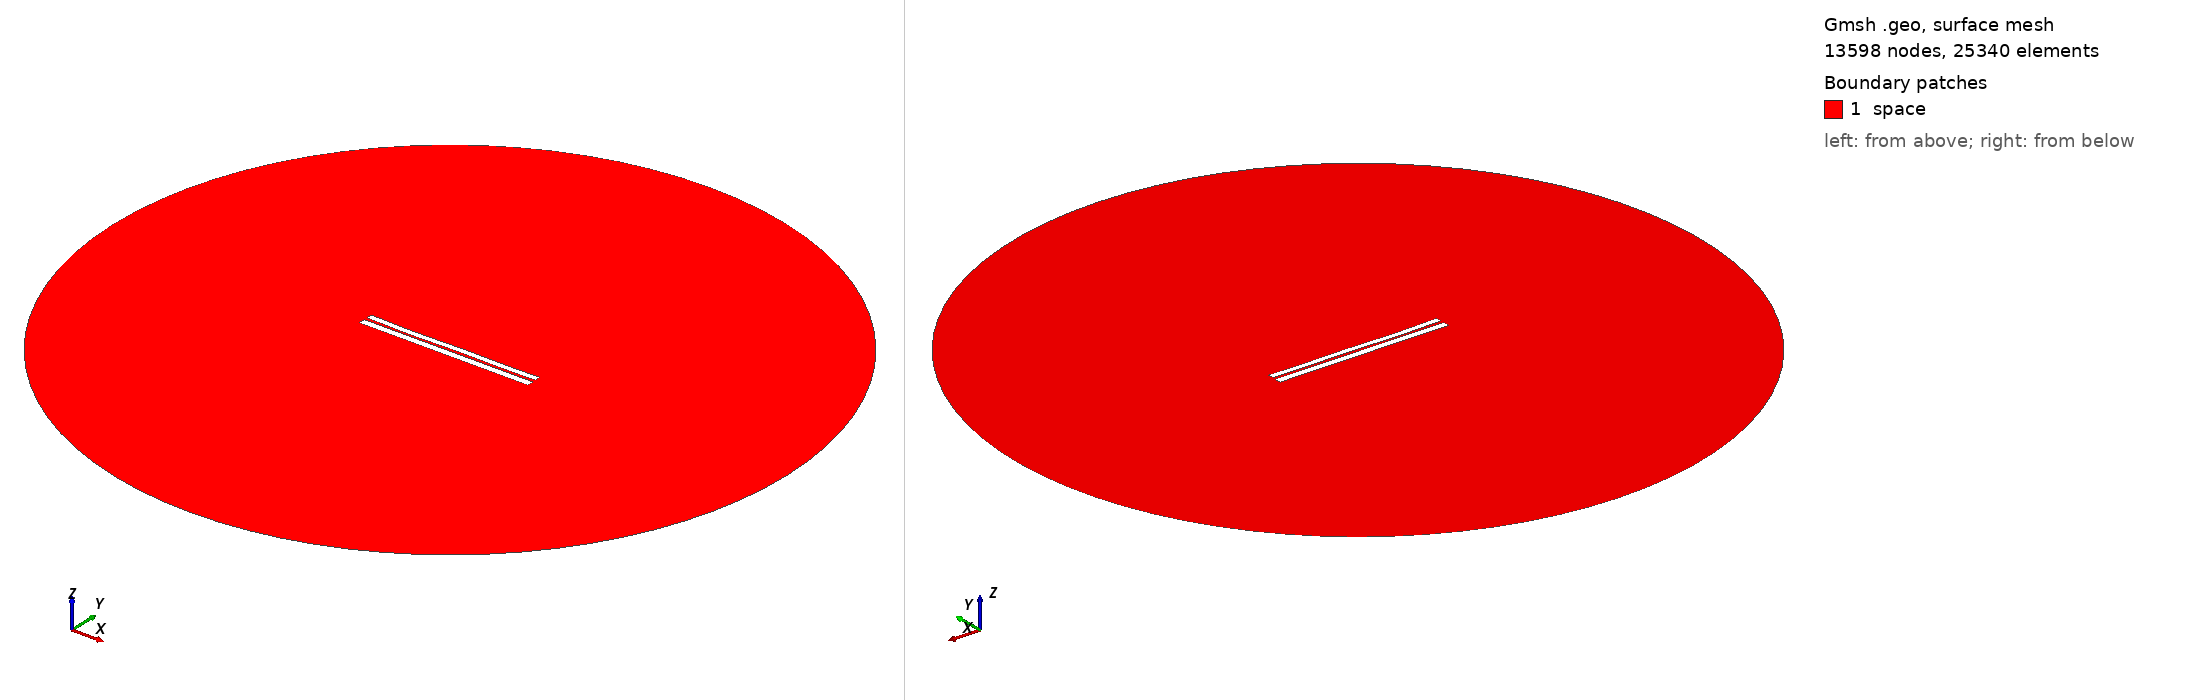

Gmsh geometry script, surface-meshed: 13598 nodes, 25340 surface elements. Boundary patches (legend numbers): 1 space. Left view from above one corner, right view from below the opposite corner. Legend entries are the model's physical surfaces. The drawing asked Gmsh for element sizes between 1% and 20% of the model's largest extent; the script's own settings can give other sizes.

=== 811.geo (drawn) ===
//---------------------------------------
// Geometry kernel
//---------------------------------------

SetFactory("OpenCASCADE");



//---------------------------------------
// Parameters of the geometry
//---------------------------------------

// Overetch of the upper plate
overetch = 0.25;

// Distance between the plates
distance = 1.5;

// Discretization over the x axis (for the deformation)
nx = 50; 

// Length of the plate
L = 100 - overetch; 

// Number of modes
n = 4; 

// 1st mode coefficient
coeff(1) = -0.15;
beta(1) = 0.596864 * 3.1415926535 / L;

// 2nd mode coefficient
coeff(2) = -0.15;
beta(2) = 1.49418 * 3.1415926535 / L;

// 3rd mode coefficient
coeff(3) = -0.15;
beta(3) = 2.50025 * 3.1415926535 / L;

// 4th mode coefficient
coeff(4) = -0.15;
beta(4) = 3.49999 * 3.1415926535 / L;



//---------------------------------------
// Upper plate (deformed rectangle)
//---------------------------------------

// Coordiantes of the upper plate
xmin = -50;
xmax = 50 - overetch;

// Height of the upper plate
yheight = 4 - 2 * overetch;

// Indexes of the points
UpperID[] = {};
LowerID[] = {};
LeftID[] = {};
RightID[] = {};

// Point index
p = 1;

// Horizontal edges
For i In {1:nx}
    x = xmin + (i-1)*(xmax - xmin)/(nx-1);

    y_bottom = distance / 2 + overetch;
    For j In {1:n}
        C = (Cosh(beta(j)*L) + Cos(beta(j)*L)) / (Sinh(beta(j)*L) + Sin(beta(j)*L));
        y_bottom  = y_bottom + coeff(j) * (Cosh(beta(j)*(x+50)) - Cos(beta(j)*(x+50)) - C * (Sinh(beta(j)*(x+50)) - Sin(beta(j)*(x+50))));
    EndFor

    y_top = y_bottom + yheight;

    Point(p) = {x, y_top, 0, 1.0};
    UpperID[i] = p;
    p = p + 1;

    Point(p) = {x, y_bottom, 0, 1.0};
    LowerID[i] = p;
    p = p + 1;
EndFor

// Create point lists
UpperPts[] = {}; LowerPts[] = {};
For i In {1:nx}
  UpperPts[] += {UpperID[i]};
  LowerPts[] += {LowerID[i]};
EndFor

// Build splines
Spline(1) = {UpperPts[]};
Spline(2) = {LowerPts[]};
Line(3) = {LowerPts[nx-1], UpperPts[nx-1]};
Line(4) = {LowerPts[0], UpperPts[0]};

// Build the plane surface
Curve Loop(1) = {2, 3, -1, -4};
Plane Surface(1) = {1};



//---------------------------------------
// Lower plate (rectangle)
//---------------------------------------

// Vertices
Point(1001) = {-50, -1, 0, 1.0};
Point(1002) = { 50, -1, 0, 1.0};
Point(1003) = { 50,  -5, 0, 1.0};
Point(1004) = {-50,  -5, 0, 1.0};

// Edges
Line(5) = {1001, 1002};
Line(6) = {1002, 1003};
Line(7) = {1003, 1004};
Line(8) = {1004, 1001};

// Plane surface
Line Loop(2) = {5, 6, 7, 8};
Plane Surface(2) = {2}; 



//---------------------------------------
// Outer (fictious) boundary
//---------------------------------------

// Points
Point(1005) = {0, 0, 0};       // Center
Point(1006) = {200, 0, 0};     // Start point
Point(1007) = {0, 200, 0};     // 90 degrees
Point(1008) = {-200, 0, 0};    // 180 degrees
Point(1009) = {0, -200, 0};    // 270 degrees

// Circle arcs (each needs start, center, end)
Circle(9) = {1006, 1005, 1007};
Circle(10) = {1007, 1005, 1008};
Circle(11) = {1008, 1005, 1009};
Circle(12) = {1009, 1005, 1006};

// Plane surface for the entire domain
Curve Loop(3) = {9, 10, 11, 12};
Surface(3) = {3};

// Subtract the plates from the whole domain to obtain the actual domain where we want to solve the equations
BooleanDifference{ Surface{3}; Delete; }{ Surface{1}; Surface{2}; Delete; }




//---------------------------------------
// Transfinite Lines/Curves
//---------------------------------------

// Set the number of points on the boundaries
r = 12;
d = 0.15;

// Plates
Transfinite Curve {1} = 50*r/4 Using Progression 1;
Transfinite Line {2} = 50*r Using Progression 1;
Transfinite Curve {3, 4} = 2*r Using Progression 1+d;
Transfinite Line {5} = 50*r Using Progression 1;
Transfinite Line {7} = 50*r/4 Using Progression 1;
Transfinite Line {6} = 2*r Using Progression 1+d;
Transfinite Line {8} = 2*r Using Progression 1-d;

// Outer boundary
Transfinite Line {9, 10, 11, 12} = 20 Using Progression 1;



//---------------------------------------
// Physical groups
//---------------------------------------                

// Physical curves (boundaries)
Physical Line("force_segment", 10) = {2};
Physical Line("upper_plate", 11) = {1, 3, 4};
Physical Line("lower_plate", 12) = {5, 6, 7, 8};
Physical Line("boundary", 20) = {9, 10, 11, 12};

// Physical Surfaces
Physical Surface("space", 30) = {3};



//---------------------------------------
// 6. Generate the Mesh
//---------------------------------------

// 2D mesh generation
Mesh 2;
